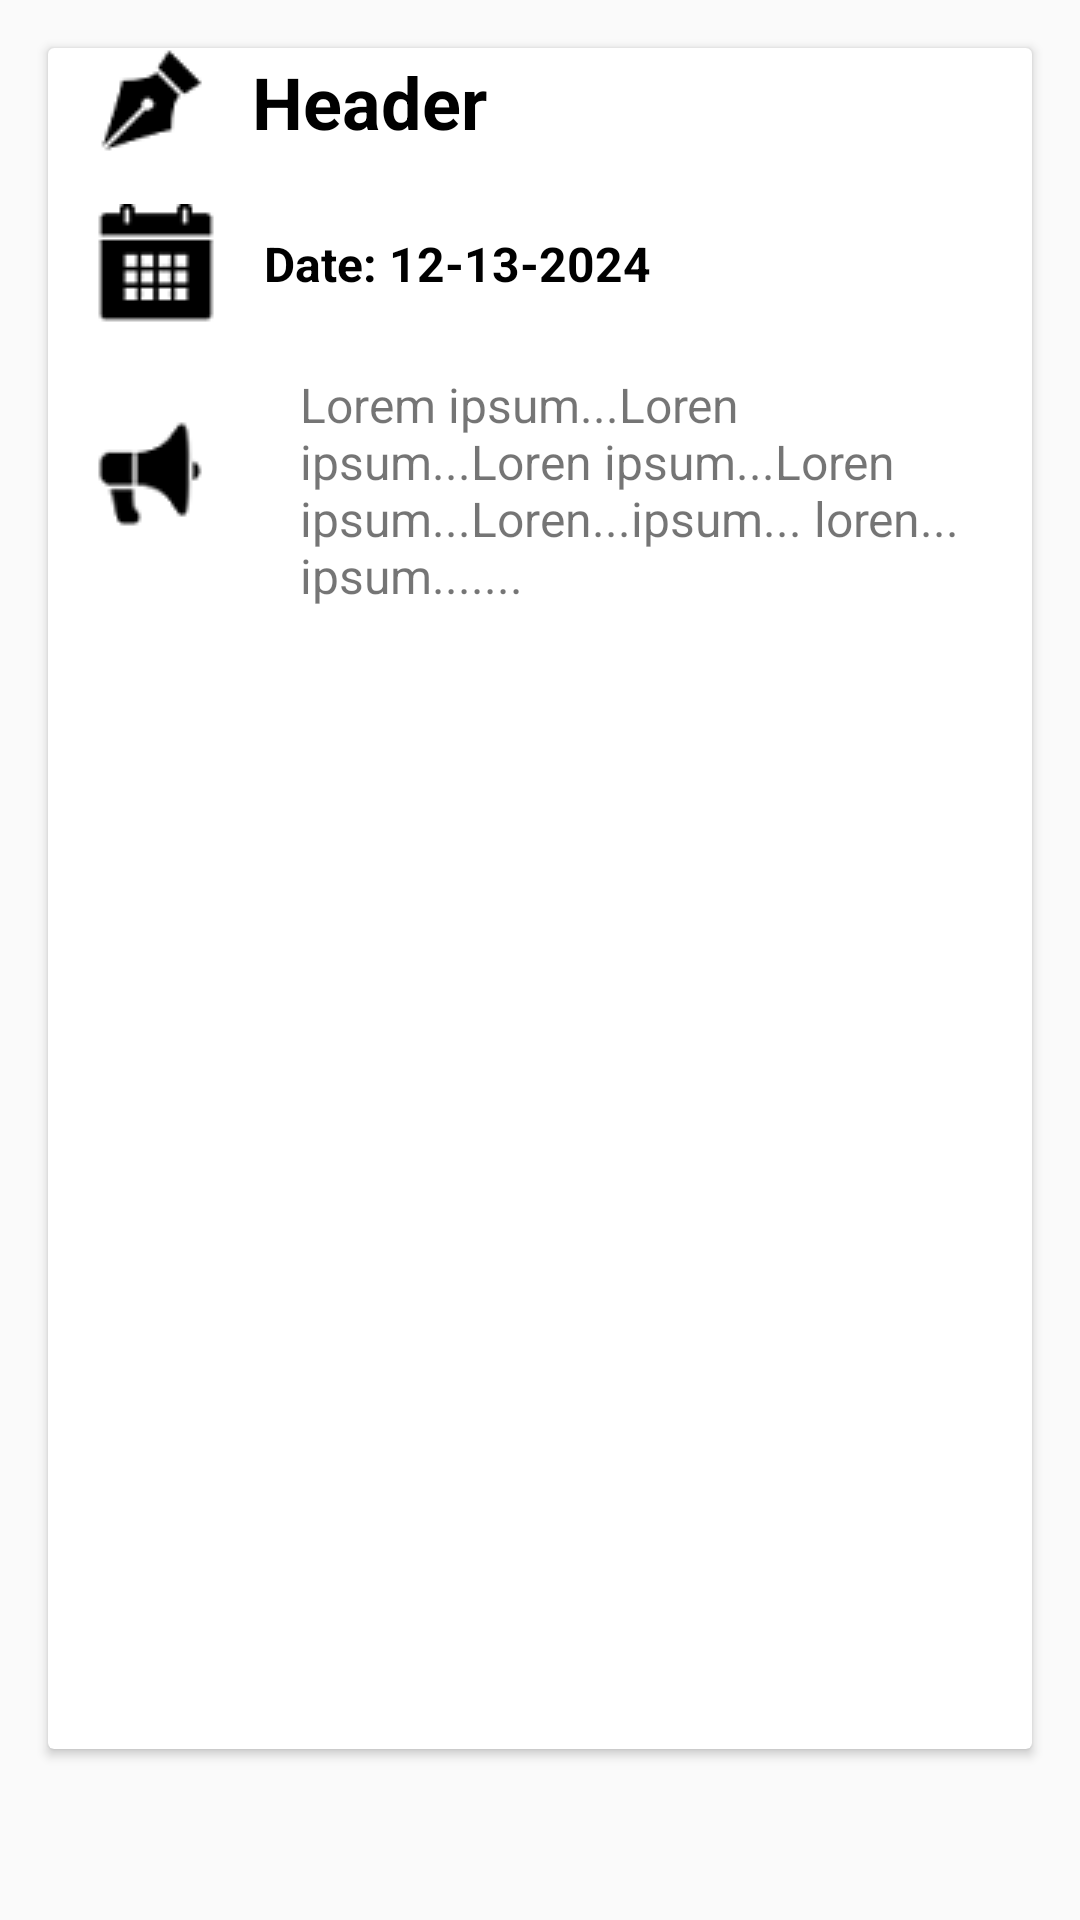

Reconstruct the res/layout file that produces this screen, plus the resources it refers to.
<!-- AndroidManifest.xml: application theme Theme.AppCompatTheme -->
<!-- res/layout/news_fragment_small.xml -->
<?xml version="1.0" encoding="utf-8"?>
<LinearLayout xmlns:android="http://schemas.android.com/apk/res/android"
    android:layout_width="match_parent"
    android:layout_height="match_parent"
    xmlns:app="http://schemas.android.com/apk/res-auto"
    android:orientation="vertical">
    <androidx.cardview.widget.CardView
        android:layout_width="match_parent"
        android:layout_height="wrap_content"
        android:minHeight="512sp"
        android:layout_margin="16sp"
        android:id="@+id/announcement">
        <LinearLayout
            android:layout_width="match_parent"
            android:layout_height="match_parent"
            android:orientation="vertical">
            <TextView
                android:layout_width="match_parent"
                android:layout_height="wrap_content"
                android:id="@+id/announcement_header"
                android:text="Header"
                android:textSize="24sp"
                android:textStyle="bold"
                android:paddingStart="16sp"
                android:paddingEnd="16sp"
                android:drawablePadding="16sp"
                app:drawableLeftCompat="@drawable/pen"
                android:textColor="@color/black"
                android:gravity="center|start"/>
            <TextView
                android:layout_width="match_parent"
                android:layout_height="wrap_content"
                android:id="@+id/announcement_date"
                android:text="Date: 12-13-2024"
                android:textSize="16sp"
                android:textStyle="bold"
                android:paddingStart="16sp"
                android:paddingEnd="16sp"
                android:layout_marginTop="16sp"
                android:drawablePadding="16sp"
                app:drawableLeftCompat="@drawable/calendar"
                android:textColor="@color/black"
                android:gravity="center|start"/>
            <LinearLayout
                android:layout_width="match_parent"
                android:layout_height="match_parent"
                android:orientation="horizontal">
                <ImageView
                    android:layout_width="wrap_content"
                    android:layout_height="wrap_content"
                    android:contentDescription="@string/annoucementcd"
                    android:src="@drawable/announcement"
                    android:layout_marginTop="16sp"
                    android:padding="16sp"/>

                <TextView
                    android:id="@+id/announcement_notice"
                    android:layout_width="match_parent"
                    android:layout_height="408dp"
                    android:layout_marginTop="16sp"
                    android:gravity="start"
                    android:minHeight="252px"
                    android:paddingStart="16sp"
                    android:paddingEnd="16sp"
                    android:text="Lorem ipsum...Loren ipsum...Loren ipsum...Loren ipsum...Loren...ipsum... loren... ipsum......."
                    android:textSize="16sp" />
            </LinearLayout>
            <TextView
                android:layout_width="wrap_content"
                android:layout_height="wrap_content"
                android:id="@+id/attachment"
                android:layout_margin="16sp"
                android:textColor="@android:color/holo_blue_dark"/>
        </LinearLayout>
    </androidx.cardview.widget.CardView>

</LinearLayout>
<!-- resources referenced by this layout -->
<resources>
  <color name="black">#FF000000</color>
  <!-- drawable announcement: png bitmap (drawable, 1154 bytes) -->
  <!-- drawable calendar: png bitmap (drawable, 1031 bytes) -->
  <!-- drawable pen: png bitmap (drawable, 983 bytes) -->
  <string name="annoucementcd">Announcement</string>
  <style name="Theme.AppCompatTheme" parent="Theme.AppCompat.Light.NoActionBar" />
</resources>
